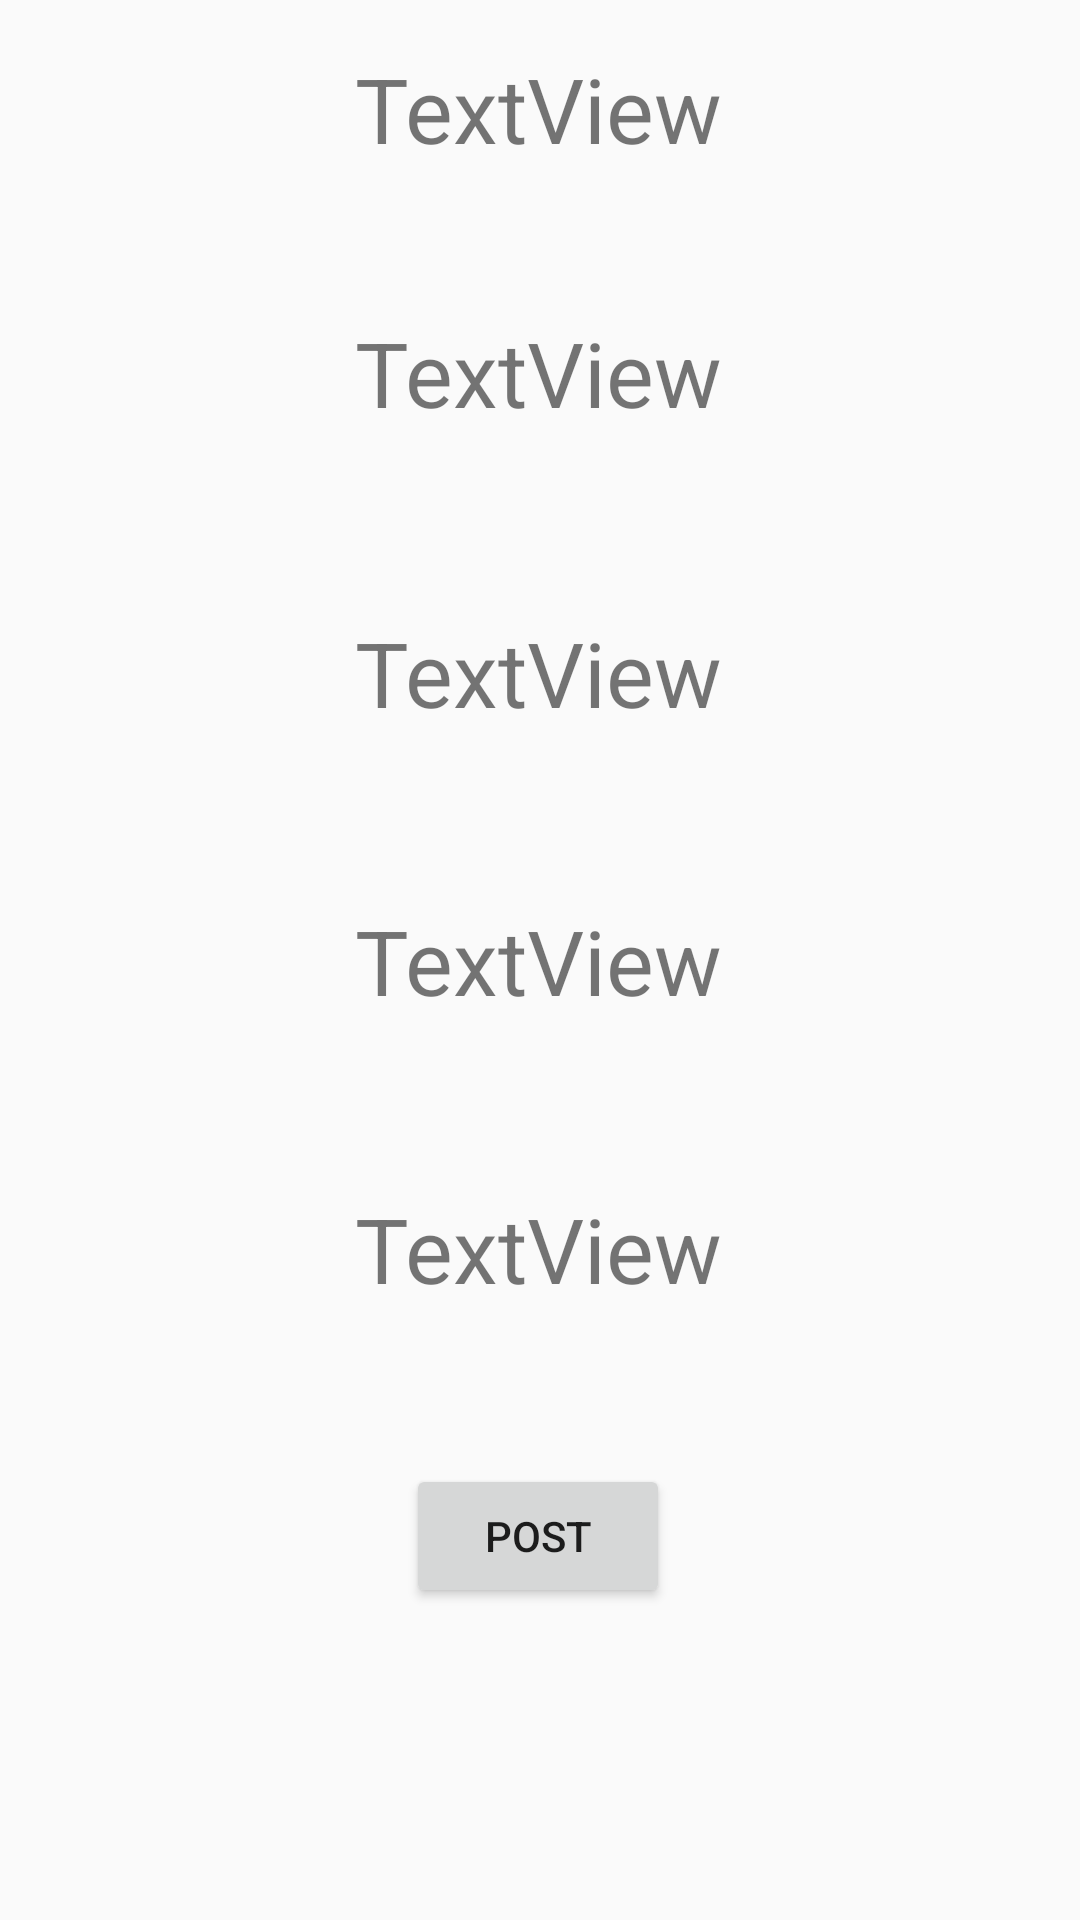

Write the Android layout XML for this screen, with the resource values it uses.
<!-- AndroidManifest.xml: application theme AppTheme -->
<!-- res/layout/activity_reading.xml -->
<?xml version="1.0" encoding="utf-8"?>
<androidx.constraintlayout.widget.ConstraintLayout xmlns:android="http://schemas.android.com/apk/res/android"
    xmlns:app="http://schemas.android.com/apk/res-auto"
    xmlns:tools="http://schemas.android.com/tools"
    android:layout_width="match_parent"
    android:layout_height="match_parent"
    tools:context=".Reading">

    <TextView
        android:id="@+id/textView2"
        android:layout_width="wrap_content"
        android:layout_height="wrap_content"
        android:layout_marginTop="16dp"
        android:text="TextView"
        android:textSize="30sp"
        app:layout_constraintEnd_toEndOf="parent"
        app:layout_constraintHorizontal_bias="0.498"
        app:layout_constraintStart_toStartOf="parent"
        app:layout_constraintTop_toTopOf="parent" />

    <TextView
        android:id="@+id/textView3"
        android:layout_width="wrap_content"
        android:layout_height="wrap_content"
        android:layout_marginTop="104dp"
        android:text="TextView"
        android:textSize="30sp"
        app:layout_constraintEnd_toEndOf="parent"
        app:layout_constraintHorizontal_bias="0.498"
        app:layout_constraintStart_toStartOf="parent"
        app:layout_constraintTop_toTopOf="parent" />

    <TextView
        android:id="@+id/textView4"
        android:layout_width="wrap_content"
        android:layout_height="wrap_content"
        android:layout_marginTop="204dp"
        android:text="TextView"
        android:textSize="30sp"
        app:layout_constraintEnd_toEndOf="parent"
        app:layout_constraintHorizontal_bias="0.498"
        app:layout_constraintStart_toStartOf="parent"
        app:layout_constraintTop_toTopOf="parent" />

    <TextView
        android:id="@+id/textView5"
        android:layout_width="wrap_content"
        android:layout_height="wrap_content"
        android:layout_marginTop="300dp"
        android:text="TextView"
        android:textSize="30sp"
        app:layout_constraintEnd_toEndOf="parent"
        app:layout_constraintHorizontal_bias="0.498"
        app:layout_constraintStart_toStartOf="parent"
        app:layout_constraintTop_toTopOf="parent" />

    <TextView
        android:id="@+id/textView6"
        android:layout_width="wrap_content"
        android:layout_height="wrap_content"
        android:layout_marginTop="396dp"
        android:text="TextView"
        android:textSize="30sp"
        app:layout_constraintEnd_toEndOf="parent"
        app:layout_constraintHorizontal_bias="0.498"
        app:layout_constraintStart_toStartOf="parent"
        app:layout_constraintTop_toTopOf="parent" />

    <Button
        android:id="@+id/Post"
        android:layout_width="wrap_content"
        android:layout_height="wrap_content"
        android:layout_marginBottom="104dp"
        android:onClick="onClickPost"
        android:text="POST"
        app:layout_constraintBottom_toBottomOf="parent"
        app:layout_constraintEnd_toEndOf="parent"
        app:layout_constraintHorizontal_bias="0.498"
        app:layout_constraintStart_toStartOf="parent" />

</androidx.constraintlayout.widget.ConstraintLayout>
<!-- resources referenced by this layout -->
<resources>
  <style name="AppTheme" parent="Theme.AppCompat.Light.DarkActionBar">
          
          <item name="colorPrimary">@color/colorPrimary</item>
          <item name="colorPrimaryDark">@color/colorPrimaryDark</item>
          <item name="colorAccent">@color/colorAccent</item>
      </style>
  <!-- not gathered from this repository: default colours our renderer supplied (Android Studio template values) -->
  <color name="colorPrimary">#FF6200EE</color>
  <color name="colorPrimaryDark">#FF3700B3</color>
  <color name="colorAccent">#FF03DAC5</color>
</resources>
